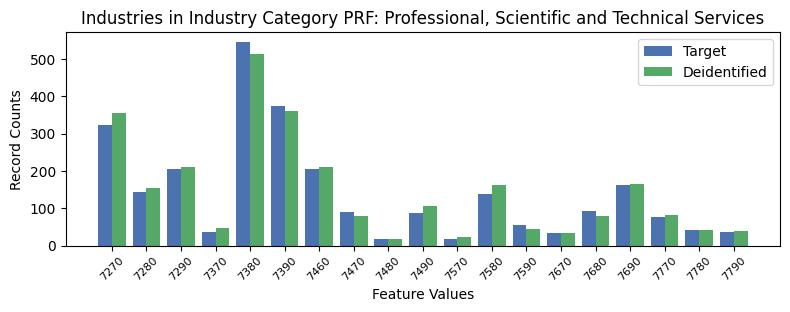

The file beside this chart, header and first rows:
, INDP, count_target, count_deidentified
10, 7270, 323, 355
3, 7280, 144, 153
2, 7290, 204, 210
12, 7370, 37, 46
6, 7380, 545, 513
7, 7390, 374, 360
15, 7460, 204, 211
11, 7470, 90, 80
17, 7480, 18, 18
14, 7490, 87, 105
16, 7570, 18, 22
0, 7580, 137, 162
1, 7590, 54, 44
13, 7670, 34, 35
4, 7680, 92, 79
9, 7690, 161, 165
8, 7770, 77, 83
5, 7780, 42, 43
18, 7790, 37, 40
